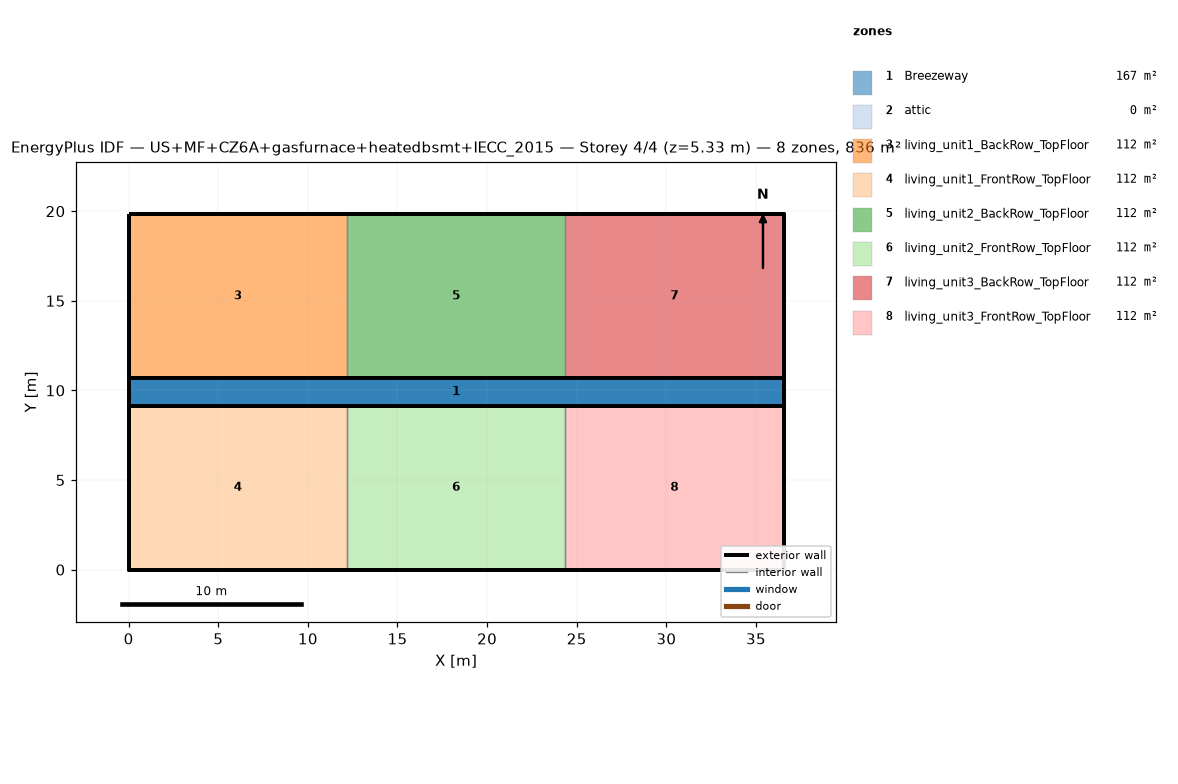
=== STOREY PLAN SPEC (per zone: floor XY polygon, exterior-wall plan segments, windows/doors) ===
zone 1: Breezeway  (167.0 m²)
  floor: (36.54, 9.16) (0.00, 9.16) (0.00, 10.68) (36.54, 10.68)
  floor: (36.54, 9.16) (0.00, 9.16) (0.00, 10.68) (36.54, 10.68)
  floor: (36.54, 9.16) (0.00, 9.16) (0.00, 10.68) (36.54, 10.68)
zone 2: attic  (0.0 m²)
  exterior wall: (36.54, 0.00) – (36.54, 19.84) – (36.54, 9.92)  [29.8 m]
  exterior wall: (0.00, 19.84) – (0.00, 0.00) – (0.00, 9.92)  [29.8 m]
zone 3: living_unit1_BackRow_TopFloor  (111.5 m²)
  floor: (12.18, 10.68) (0.00, 10.68) (0.00, 19.84) (12.18, 19.84)
  exterior wall: (12.18, 19.84) – (0.00, 19.84)  [12.2 m]
  exterior wall: (0.00, 19.84) – (0.00, 10.68)  [9.2 m]
  exterior wall: (0.00, 10.68) – (12.18, 10.68)  [12.2 m]
  interior walls: 1
zone 4: living_unit1_FrontRow_TopFloor  (111.5 m²)
  floor: (12.18, 0.00) (0.00, 0.00) (0.00, 9.16) (12.18, 9.16)
  exterior wall: (0.00, 0.00) – (12.18, 0.00)  [12.2 m]
  exterior wall: (0.00, 9.16) – (0.00, 0.00)  [9.2 m]
  exterior wall: (12.18, 9.16) – (0.00, 9.16)  [12.2 m]
  interior walls: 1
zone 5: living_unit2_BackRow_TopFloor  (111.5 m²)
  floor: (24.36, 10.68) (12.18, 10.68) (12.18, 19.84) (24.36, 19.84)
  exterior wall: (12.18, 10.68) – (24.36, 10.68)  [12.2 m]
  exterior wall: (24.36, 19.84) – (12.18, 19.84)  [12.2 m]
  interior walls: 2
zone 6: living_unit2_FrontRow_TopFloor  (111.5 m²)
  floor: (24.36, 0.00) (12.18, 0.00) (12.18, 9.16) (24.36, 9.16)
  exterior wall: (12.18, 0.00) – (24.36, 0.00)  [12.2 m]
  exterior wall: (24.36, 9.16) – (12.18, 9.16)  [12.2 m]
  interior walls: 2
zone 7: living_unit3_BackRow_TopFloor  (111.5 m²)
  floor: (36.54, 10.68) (24.36, 10.68) (24.36, 19.84) (36.54, 19.84)
  exterior wall: (36.54, 10.68) – (36.54, 19.84)  [9.2 m]
  exterior wall: (36.54, 19.84) – (24.36, 19.84)  [12.2 m]
  exterior wall: (24.36, 10.68) – (36.54, 10.68)  [12.2 m]
  interior walls: 1
zone 8: living_unit3_FrontRow_TopFloor  (111.5 m²)
  floor: (36.54, 0.00) (24.36, 0.00) (24.36, 9.16) (36.54, 9.16)
  exterior wall: (24.36, 0.00) – (36.54, 0.00)  [12.2 m]
  exterior wall: (36.54, 0.00) – (36.54, 9.16)  [9.2 m]
  exterior wall: (36.54, 9.16) – (24.36, 9.16)  [12.2 m]
  interior walls: 1

=== DERIVED (storey summary) ===
Building: US+MF+CZ6A+gasfurnace+heatedbsmt+IECC_2015
Storey: 4 of 4  (floor level z = 5.33 m)
Storey gross floor area: 836.2 m²
Zones on this storey: 8
  - Breezeway: floor 167.0 m²
  - attic: floor 0.0 m²; exterior wall 59.5 m (81.9 m²); WWR 0.0%
  - living_unit1_BackRow_TopFloor: floor 111.5 m²; exterior wall 33.5 m (86.9 m²); WWR 0.0%
  - living_unit1_FrontRow_TopFloor: floor 111.5 m²; exterior wall 33.5 m (86.9 m²); WWR 0.0%
  - living_unit2_BackRow_TopFloor: floor 111.5 m²; exterior wall 24.4 m (63.1 m²); WWR 0.0%
  - living_unit2_FrontRow_TopFloor: floor 111.5 m²; exterior wall 24.4 m (63.1 m²); WWR 0.0%
  - living_unit3_BackRow_TopFloor: floor 111.5 m²; exterior wall 33.5 m (86.9 m²); WWR 0.0%
  - living_unit3_FrontRow_TopFloor: floor 111.5 m²; exterior wall 33.5 m (86.9 m²); WWR 0.0%
Zone adjacency (shared interzone walls):
  - living_unit1_BackRow_TopFloor ↔ living_unit2_BackRow_TopFloor
  - living_unit1_FrontRow_TopFloor ↔ living_unit2_FrontRow_TopFloor
  - living_unit2_BackRow_TopFloor ↔ living_unit3_BackRow_TopFloor
  - living_unit2_FrontRow_TopFloor ↔ living_unit3_FrontRow_TopFloor